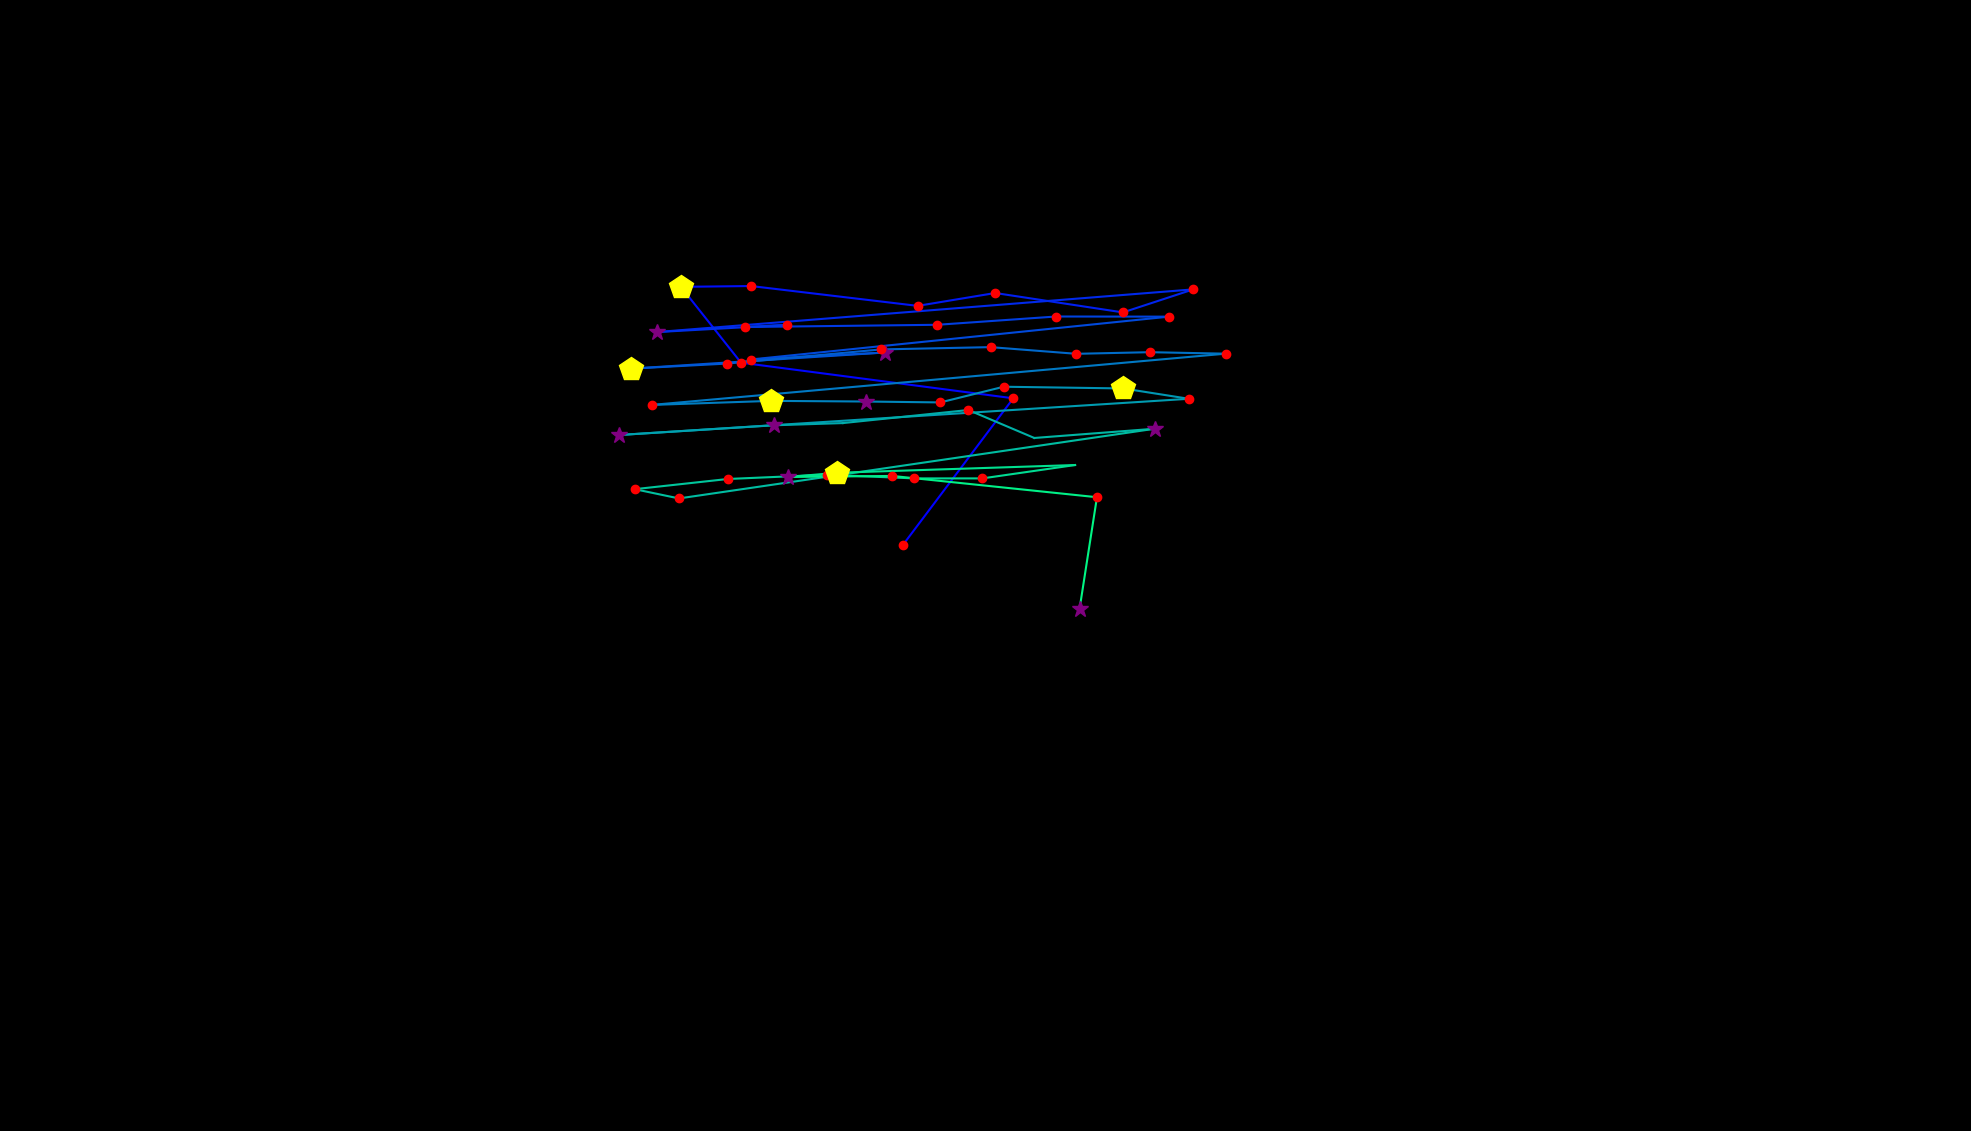

The data file committed next to this chart (first rows):
, fixation_id, timestamp, avg_gaze_x, avg_gaze_y, duration
0, 59.0, 16993, 1173, 761.4, 180.8
1, 60.0, 17318, 1316, 951.6, 204.9
2, 61.0, 17596, 962.3, 997.8, 168.7
3, 62.0, 17812, 884.3, 1096, 433.9
4, 63.0, 18282, 975.4, 1097, 120.5
5, 64.0, 18487, 1192, 1072, 156.7
6, 65.0, 18680, 1293, 1088, 144.6
7, 66.0, 18885, 1458, 1063, 144.6
8, 67.0, 19066, 1550, 1093, 120.5
9, 68.0, 19464, 852.6, 1038, 337.4
10, 69.0, 19825, 1022, 1047, 192.8
11, 70.0, 20042, 967.8, 1044, 241
12, 71.0, 20319, 1217, 1047, 156.7
13, 72.0, 20560, 1372, 1058, 216.9
14, 73.0, 20837, 1518, 1058, 204.9
15, 74.0, 21163, 975, 1002, 132.6
16, 75.0, 21356, 1149, 1011, 349.5
17, 76.0, 21790, 819.7, 990.1, 470
18, 77.0, 22284, 944.8, 996.7, 229
19, 78.0, 22537, 1144, 1015, 204.9
20, 79.0, 22778, 1287, 1018, 241
21, 80.0, 23055, 1398, 1009, 168.7
22, 81.0, 23296, 1494, 1011, 120.5
23, 82.0, 23441, 1592, 1010, 120.5
24, 83.0, 23645, 846.6, 943, 241
25, 84.0, 23923, 1001, 948.2, 458
26, 85.0, 24405, 1125, 947.4, 349.5
27, 86.0, 24827, 1221, 946.2, 168.7
28, 87.0, 25019, 1304, 966.6, 241
29, 88.0, 25285, 1459, 964.4, 494.1
30, 89.0, 25815, 1544, 950.9, 156.7
31, 90.0, 26164, 803.8, 903.9, 253.1
32, 91.0, 26478, 1006, 916.5, 253.1
33, 92.0, 26779, 1095, 919.4, 96.41
34, 93.0, 26936, 1258, 936.3, 180.8
35, 94.0, 27153, 1343, 900, 96.41
36, 95.0, 27345, 1500, 912, 349.5
37, 96.0, 27791, 881.8, 821.5, 120.5
38, 97.0, 27936, 824.4, 833.5, 192.8
39, 98.0, 28153, 945.2, 846.8, 156.7
40, 99.0, 28346, 1073, 852.3, 156.7
41, 100.0, 28526, 1187, 847.5, 144.6
42, 101.0, 28695, 1276, 847.5, 241
43, 102.0, 29021, 1396, 864.9, 96.41
44, 103.0, 29177, 1087, 854.8, 409.8
45, 104.0, 29611, 1024, 849.4, 277.2
46, 105.0, 30081, 1159, 850.7, 168.7
47, 106.0, 30322, 1425, 823.1, 132.6
48, 107.0, 30479, 1402, 678.3, 253.1
